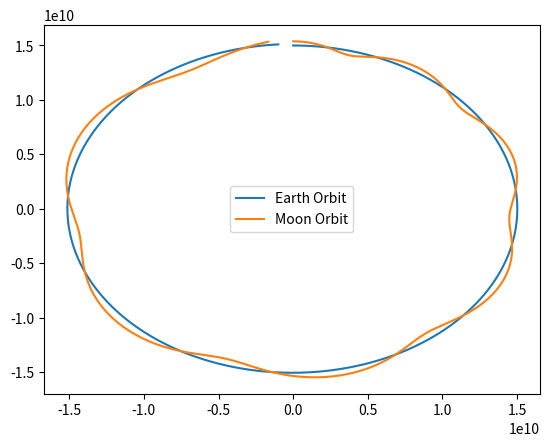

Source code (Python):
import matplotlib.pyplot as plt
import numpy as np

GRAVITATIONAL_CONSTANT = 6.6743e-11
MASS_SUN = 1.989e30
MASS_EARTH = 5.972e24
MASS_MOON = 7.347e22
DISTANCE_EARTH_SUN = 1.5e11
DISTANCE_EARTH_MOON = 384400e3

def simulate_orbital_motion(initial_velocity, total_time, time_step, gravitational_constant, central_mass, initial_distance):
    num_steps = int(total_time / time_step)
    positions = np.zeros((num_steps + 1, 2))
    velocities = np.zeros((num_steps + 1, 2))

    positions[0] = [0, initial_distance]
    velocities[0] = [initial_velocity, 0]

    for i in range(num_steps):
        distances = np.linalg.norm(positions[i])
        acceleration = -(gravitational_constant * central_mass / distances**3) * positions[i]
        velocities[i + 1] = velocities[i] + acceleration * time_step
        positions[i + 1] = positions[i] + velocities[i] * time_step + 0.5 * acceleration * time_step**2

    return positions[:, 0], positions[:, 1]

moon_velocity = np.sqrt(GRAVITATIONAL_CONSTANT * MASS_EARTH / DISTANCE_EARTH_MOON)
earth_velocity = np.sqrt(GRAVITATIONAL_CONSTANT * MASS_SUN / DISTANCE_EARTH_SUN)
simulation_time = 24 * 365.25 * 3600
time_step = 7200

moon_path_x, moon_path_y = simulate_orbital_motion(moon_velocity, simulation_time, time_step, GRAVITATIONAL_CONSTANT, MASS_EARTH, DISTANCE_EARTH_MOON)
earth_path_x, earth_path_y = simulate_orbital_motion(earth_velocity, simulation_time, time_step, GRAVITATIONAL_CONSTANT, MASS_SUN, DISTANCE_EARTH_SUN)


scaled_earth_path_x = earth_path_x / 10
scaled_earth_path_y = earth_path_y / 10


relative_moon_path_x = moon_path_x + scaled_earth_path_x
relative_moon_path_y = moon_path_y + scaled_earth_path_y

plt.plot(scaled_earth_path_x, scaled_earth_path_y, label='Earth Orbit')
plt.plot(relative_moon_path_x, relative_moon_path_y, label='Moon Orbit')
plt.legend()
plt.show()
